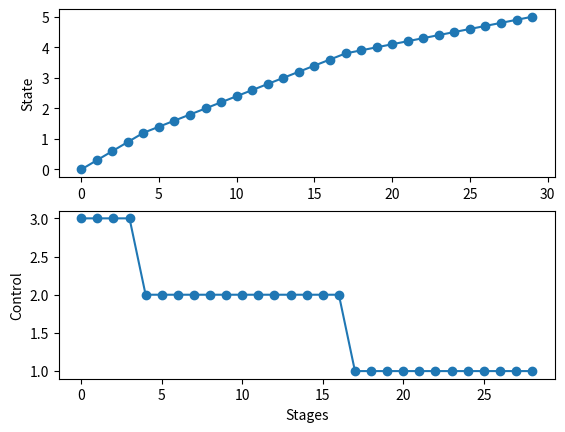

This figure's Python source:
import numpy as np
import matplotlib.pyplot as plt


# a is defined a priori, you may use a = 2. to test your code
# b is defined a priori, you may use b = 10. to test your code

def get_running_cost(a, b, x, u):
    # fill this function to return the running cost

    running_cost = a * np.abs(x - 5) + b * u ** 2
    # running_cost = a * np.abs(x) + b * u ** 2
    return running_cost


def get_final_cost(x):
    # fill this function to return the final cost given x
    return 0 if x == 5 else 10000000
    # return 0 if x == -2 else 1000


def next_state(x, u):
    # fill this function to return the next state
    result = x + 0.1 * u
    if result > 5:
        result = 5
    elif result < 0:
        result = 0
    return result
    # result = x + u + 1
    # if result > 2:
    #     result = 2
    # elif result < -2:
    #     result = -2
    # return result


a = 9.4
b = 6.4
# this numpy array enumerates all possible states (assume that your cost to go will return a numpy array that follows this ordering)
possible_states = np.arange(0, 5.1, 0.1)

# this numpy array enumerates all possible control
possible_control = np.array([0, 1, 2, 3, 4, 5])


def get_cost_to_go(next_cost_to_go):
    # next_cost_to_go is a 1D numpy array of size = number of possible states
    # fill this function (and change what is returned)

    # Create empty array to store the results
    optimal_control = np.zeros_like(next_cost_to_go)
    current_cost_to_go = np.zeros_like(next_cost_to_go)

    # Get the number of the states and controls
    num_of_states = next_cost_to_go.size
    num_of_controls = possible_control.size

    for i in range(num_of_states):
        current_state = possible_states[i]
        # best_control_index = 0
        current_min_cost = np.inf

        # for each possible states, enumerate all possible next states and calculate corresponding cost
        for j in range(num_of_controls):
            control_unit = possible_control[j]
            next_state_value = next_state(current_state, control_unit)
            next_state_index = round(next_state_value * 10)
            # next_state_index = np.where(possible_states == next_state_value)[0]

            # Calculate the cost if we use the control unit to transfer to the next state
            running_cost = get_running_cost(a, b, current_state, control_unit)
            current_total_cost = next_cost_to_go[next_state_index] + running_cost

            # Try to find a minimum cost
            if current_min_cost > current_total_cost:
                best_control_index = j
                current_min_cost = current_total_cost

        # Record the best control unit and the cost_to_go for current state
        current_cost_to_go[i] = current_min_cost
        optimal_control[i] = possible_control[best_control_index]

    return current_cost_to_go, optimal_control


# J_cost_to_go = np.array(
#     [1.82548534, 41.66116738, 12.73256244, 72.85341084, 62.66438975, 1.76327703, 35.57717707, 6.08681015, 96.97241448, 54.71315854, 53.91469635,
#      53.43741831, 56.36345727, 5.6606026, 71.60908449, 78.69612352, 62.75546361, 32.45869043, 5.78078294, 13.34745165, 32.41431504, 52.59973959,
#      4.68068169, 39.20355336, 24.37416888, 43.69373308, 91.21752957, 93.22747671, 45.0070959, 82.8219011, 1.09754396, 7.60874682, 1.72304357,
#      25.10140111, 56.80457196, 59.88090675, 98.57930087, 40.38896414, 86.31742433, 98.47935792, 41.70376821, 1.48501627, 12.93415824, 39.43222623,
#      28.71800851, 79.77742907, 34.04131222, 16.18943841, 80.01267704, 45.30527858, 56.37499978])
# a = 73
# b = 28.9
#
# test_cost_to_go, test_optimal_control = get_cost_to_go(J_cost_to_go)


a = 9.4
b = 6.4
# this numpy array enumerates all possible states (assume that your cost to go will return a numpy array that follows this ordering)
# possible_states = np.arange(-2, 3, 1)
#
# # this numpy array enumerates all possible control
# possible_control = np.array([-1, 0, 1])

N = 29
# a = 10
# b = 10
number_of_states = possible_states.size

# outputs
cost_to_go = np.zeros([number_of_states, N + 1])  # cost_to_go matrix, each column represents a stage
control_law_mat = np.zeros([number_of_states, N])  # control unit matrix, each column represents a stage

# Calculate final cost_to_go
for i in range(number_of_states):
    cost_to_go[i, N] = get_final_cost(possible_states[i])

for i in range(N - 1, -1, -1):
    # get cost_to_go of next state (x_{n+1})
    J_n_plus_1 = cost_to_go[:, i + 1]
    # calculate the optimal cost and control unit for current state (x_n)
    cost_to_go_n, optimal_control_unit_n = get_cost_to_go(J_n_plus_1)

    # store the result
    cost_to_go[:, i] = cost_to_go_n
    control_law_mat[:, i] = optimal_control_unit_n

x = np.zeros(N + 1)  # sequence of states
u = np.zeros(N)  # sequence of optimal control units
J_best_cost = cost_to_go[0, 0]  # best cost, is the min value in the first column

for i in range(N):
    #  get current state
    state_x_n = x[i]
    current_index = round(state_x_n * 10)
    # current_index = np.where(possible_states == state_x_n)[0]
    # current_index = int(state_x_n + 2)

    u[i] = control_law_mat[current_index, i]
    x[i + 1] = next_state(x[i], u[i])

plt.figure()
plt.subplot(2,1,1)
plt.plot(x, '-o')
plt.ylabel('State')
plt.subplot(2,1,2)
plt.plot(u, '-o')
plt.ylabel('Control')
plt.xlabel('Stages')
plt.show()
